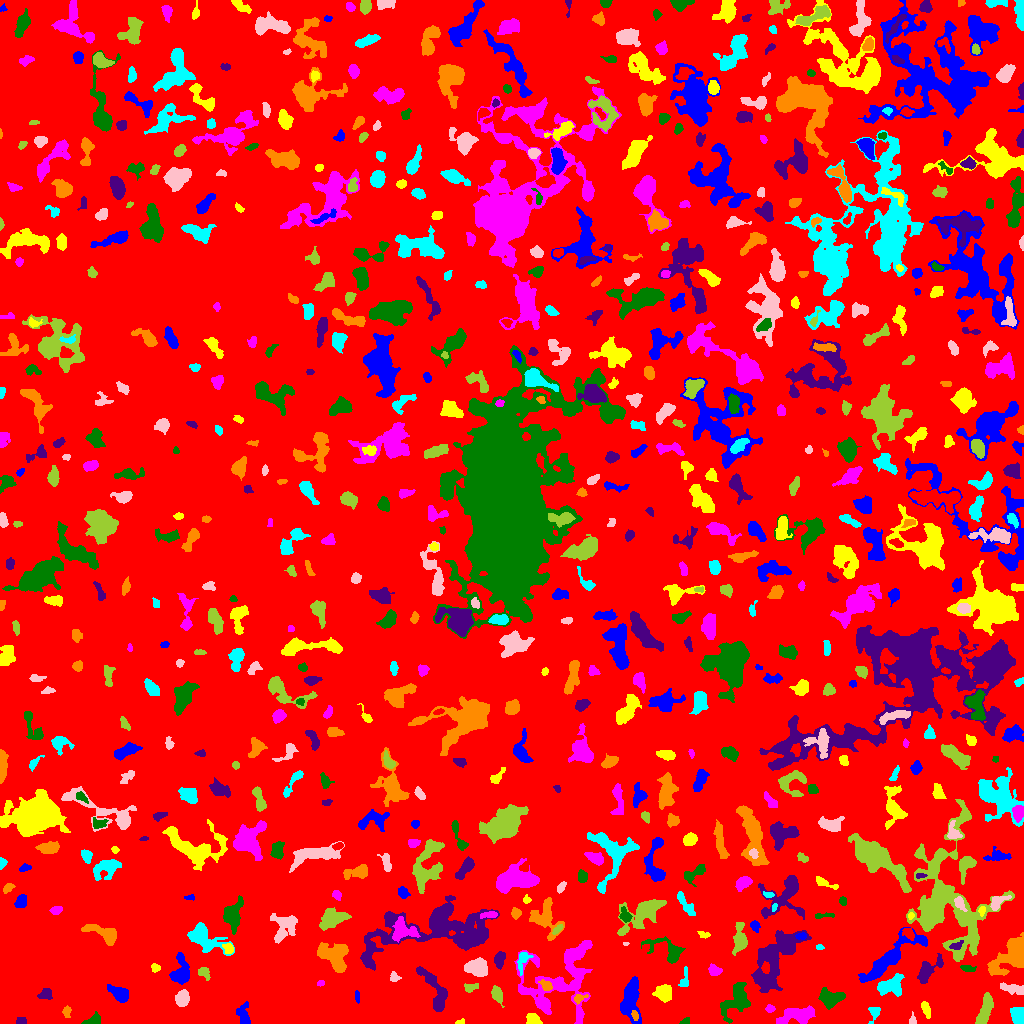

Data behind this chart, as committed beside it:
ID, X, Y, A, B, theta, total_flux, mu_max, mu_median, mu_mean, R_fwhm, R_e, R10, R90, x_start, x_end, y_start, y_end, area, greylevel
0, 524.6, 509.6, 297.9, 294.7, -0.8462, 1600638, 13.0, 2.0, 2.008, 52.96, 234.5, 88.06, 382.1, 0, 1023, 0, 1023, 797112, 2.008
1, 630.8, 24.76, 10.95, 4.374, 1.54, 2289, 10.0, 3.5, 3.867, 8.215, 7.356, 2.764, 11.74, 620, 641, 0, 47, 592, 7.867
2, 459.9, 1.369, 2.459, 1.197, 0.1929, 111.0, 5.0, 3.0, 2.581, 2.764, 2.034, 0.7979, 3.038, 455, 464, 0, 5, 43, 6.581
3, 795.9, 7.736, 10.51, 3.871, 0.2127, 1582, 9.0, 3.0, 3.432, 5.836, 6.91, 2.523, 10.63, 776, 815, 0, 18, 461, 7.432
4, 685.2, 1.763, 2.012, 1.389, 0.5409, 97.0, 5.0, 1.0, 1.732, 2.326, 1.871, 0.5642, 3.141, 679, 689, 0, 6, 56, 6.732
5, 21.62, 2.247, 2.478, 1.829, -0.04352, 158.0, 6.0, 2.0, 2.194, 2.821, 2.459, 0.7979, 4.184, 16, 26, 0, 6, 72, 7.194
6, 634.7, 8.16, 2.609, 1.504, -1.198, 169.0, 5.0, 2.5, 2.641, 3.192, 2.523, 0.9772, 3.909, 631, 638, 3, 13, 64, 11.64
7, 874.6, 11.14, 3.799, 2.576, 1.28, 261.0, 5.0, 2.0, 2.071, 4.184, 3.192, 1.262, 4.82, 868, 880, 0, 16, 126, 10.07
8, 912.1, 2.619, 2.665, 1.874, 1.438, 97.0, 5.0, 1.0, 1.54, 1.596, 2.257, 0.5642, 3.785, 909, 916, 0, 12, 63, 6.54
9, 984.7, 13.72, 8.702, 2.699, 1.243, 1151, 7.0, 4.0, 3.405, 7.356, 5.944, 2.459, 8.974, 975, 993, 0, 31, 338, 7.405
10, 373.2, 3.5, 2.291, 1.249, -0.0, 80.0, 3.0, 1.0, 1.176, 3.192, 2.185, 0.7979, 3.141, 370, 377, 0, 8, 68, 9.176
11, 243.6, 6.265, 5.435, 2.791, -1.352, 324.0, 5.0, 1.0, 1.528, 3.656, 3.868, 1.382, 6.507, 236, 250, 0, 22, 212, 6.528
12, 532.4, 4.665, 3.498, 2.648, -0.4127, 463.0, 6.0, 3.0, 3.193, 5.078, 3.742, 1.493, 5.89, 526, 542, 0, 10, 145, 7.193
13, 769.9, 14.73, 2.055, 1.529, -0.0351, 70.0, 3.0, 1.0, 1.029, 2.523, 2.111, 0.7979, 3.432, 765, 775, 11, 19, 68, 6.029
14, 93.05, 3.016, 4.418, 2.271, 0.3453, 489.0, 7.0, 4.0, 3.569, 4.853, 3.7, 1.493, 5.528, 81, 100, 0, 12, 137, 7.569
15, 434.4, 33.15, 14.51, 4.207, -1.108, 1542, 6.0, 3.0, 3.066, 9.657, 7.136, 2.821, 11.06, 416, 447, 12, 57, 503, 7.066
16, 66.65, 12.11, 2.795, 1.901, 1.534, 161.0, 4.0, 2.0, 1.894, 3.909, 2.764, 1.128, 4.549, 62, 71, 6, 18, 85, 6.894
17, 1018, 8.571, 3.794, 3.336, -1.223, 1318, 14.0, 7.0, 6.188, 5.836, 4.514, 1.784, 6.817, 1010, 1023, 0, 16, 213, 10.19
18, 182.2, 25.15, 3.715, 2.971, 1.137, 1071, 12.0, 5.0, 5.224, 5.412, 4.297, 1.693, 6.747, 175, 189, 17, 34, 205, 9.224
19, 496.7, 29.18, 3.673, 2.121, -1.183, 339.0, 5.0, 2.0, 2.042, 4.549, 3.568, 1.382, 5.499, 491, 504, 16, 38, 166, 7.042
20, 142.2, 17.59, 4.493, 2.162, -0.2584, 271.0, 4.0, 2.0, 1.783, 5.14, 3.613, 1.382, 5.698, 134, 152, 11, 23, 152, 6.783
21, 356.7, 26.87, 2.717, 1.013, -1.463, 55.0, 2.0, 1.0, 0.9483, 3.523, 2.034, 0.7979, 3.241, 355, 359, 20, 33, 58, 7.948
22, 925.5, 14.97, 4.487, 1.779, -1.199, 246.0, 5.0, 2.0, 1.984, 3.241, 3.385, 1.262, 5.441, 921, 930, 5, 22, 124, 6.984
23, 543, 19.66, 3.002, 2.051, -0.3367, 364.0, 7.0, 3.5, 3.37, 4.146, 3.241, 1.262, 4.918, 537, 549, 15, 25, 108, 10.37
24, 831.2, 25.48, 6.484, 3.907, 0.07112, 1025, 6.0, 3.0, 2.988, 8.019, 5.89, 2.394, 9.045, 818, 845, 14, 36, 343, 8.988
25, 45.63, 29.7, 3.08, 2.273, 0.7055, 259.0, 5.0, 2.0, 1.933, 3.742, 3.241, 1.262, 5.232, 37, 52, 24, 35, 134, 6.933
26, 578.9, 25.11, 3.079, 1.751, 0.2447, 110.0, 4.0, 1.0, 1.236, 2.985, 2.394, 0.7979, 4.068, 574, 588, 19, 29, 89, 8.236
27, 889.7, 37.18, 6.55, 4.087, 0.2596, 2080, 15.0, 5.0, 5.375, 5.67, 5.809, 2.185, 9.288, 877, 904, 27, 50, 387, 11.37
28, 1010, 35.44, 6.937, 1.946, -0.1831, 275.0, 4.0, 1.0, 1.341, 5.046, 4.146, 1.596, 6.628, 1000, 1023, 29, 41, 205, 6.341
29, 469.6, 36.2, 3.557, 2.205, 0.2125, 235.0, 4.0, 2.0, 2.217, 4.687, 3.192, 1.262, 5.046, 464, 478, 31, 40, 106, 6.217
30, 402.8, 21.95, 8.842, 5.116, -0.6695, 1125, 6.0, 3.0, 2.698, 8.387, 6.507, 2.523, 10.01, 390, 420, 5, 34, 417, 6.698
31, 119.6, 29.44, 5.402, 3.035, -0.5723, 1456, 13.0, 5.0, 5.6, 5.171, 4.886, 1.871, 7.919, 107, 128, 21, 39, 260, 8.6
32, 664.1, 30.34, 4.53, 3.936, -0.4289, 724.0, 5.0, 3.0, 2.817, 6.676, 5.232, 2.111, 8.058, 652, 671, 21, 39, 257, 6.817
33, 320.6, 40.6, 1.705, 1.244, 0.5468, 68.0, 5.0, 1.0, 1.545, 1.693, 1.693, 0.5642, 2.985, 317, 324, 37, 43, 44, 11.55
34, 735.7, 23.51, 9.544, 5.765, 1.02, 1553, 8.0, 3.0, 2.739, 7.919, 7.399, 2.706, 11.4, 720, 750, 0, 41, 567, 8.739
35, 928.4, 53.1, 8.903, 3.527, 0.7918, 873.0, 6.0, 3.0, 2.622, 7.378, 5.614, 2.257, 8.704, 917, 943, 40, 70, 333, 8.622
36, 546, 37.81, 3.343, 2.211, -0.6233, 191.0, 3.0, 2.0, 1.721, 4.583, 3.478, 1.382, 5.262, 538, 552, 33, 44, 111, 8.721
37, 684.4, 43.96, 5.662, 2.092, 1.387, 237.0, 4.0, 2.0, 1.959, 5.14, 3.568, 1.262, 5.412, 678, 688, 37, 57, 121, 5.959
38, 394, 46.02, 2.151, 1.774, -0.9839, 144.0, 5.0, 1.0, 1.735, 2.821, 2.326, 0.7979, 3.785, 390, 401, 42, 52, 83, 7.735
39, 204.1, 50.76, 3.303, 2.355, -0.8238, 283.0, 5.0, 2.0, 2.398, 3.949, 3.338, 1.262, 5.293, 198, 210, 43, 56, 118, 6.398
40, 284.2, 52.94, 10.61, 5.279, -1.023, 1032, 5.0, 2.0, 2.335, 7.485, 6.77, 2.646, 10.33, 272, 301, 30, 68, 442, 6.335
41, 181, 51.47, 7.222, 4.132, 1.487, 2132, 13.0, 5.0, 5.567, 6.408, 5.997, 2.326, 9.641, 169, 189, 39, 71, 383, 8.567
42, 154.8, 55.5, 2.016, 1.788, 0.0, 148.0, 5.0, 2.0, 2.056, 2.932, 2.394, 0.7979, 3.785, 151, 160, 51, 60, 72, 7.056
43, 714.5, 52.83, 2.999, 2.48, -0.488, 380.0, 6.0, 3.0, 2.992, 4.754, 3.432, 1.382, 5.412, 708, 722, 48, 60, 127, 7.992
44, 967.4, 55.25, 4.11, 1.589, -0.1718, 169.0, 4.0, 2.0, 1.817, 4.029, 3.038, 1.128, 4.886, 960, 976, 52, 58, 93, 6.817
45, 499.3, 64.06, 3.874, 2.286, 1.394, 635.0, 9.0, 4.0, 4.045, 4.618, 3.785, 1.493, 5.917, 494, 505, 54, 72, 157, 8.045
46, 1011, 67.91, 11.18, 6.148, 0.8269, 3344, 12.0, 4.0, 4.196, 8.425, 8.311, 3.141, 13.52, 987, 1023, 48, 91, 797, 8.196
47, 522.6, 62.55, 6.546, 2.678, 1.283, 251.0, 3.0, 2.0, 1.53, 5.202, 4.37, 1.784, 6.58, 517, 533, 48, 71, 164, 7.53
48, 476.5, 55.92, 5.347, 3.92, -0.1344, 2439, 15.0, 7.0, 6.969, 6.555, 5.809, 2.326, 9.132, 464, 487, 47, 66, 350, 9.969
49, 944.9, 120.9, 32.87, 19.09, -1.514, 17761, 33.0, 4.0, 5.082, 6.457, 16.7, 4.514, 29.16, 906, 1014, 62, 224, 3495, 8.082
50, 255.9, 66.52, 2.518, 1.888, -0.143, 258.0, 7.0, 3.0, 3.225, 3.29, 2.821, 0.9772, 4.37, 251, 262, 62, 71, 80, 7.225
51, 887.1, 63.18, 19.27, 4.357, 0.6897, 3959, 17.0, 3.0, 4.433, 5.614, 8.292, 2.877, 14.47, 858, 927, 41, 96, 893, 9.433
52, 228.7, 75.04, 2.718, 2.134, -0.9035, 419.0, 10.0, 4.0, 4.232, 3.613, 2.932, 1.128, 4.687, 222, 233, 70, 80, 99, 12.23
53, 562.5, 47.44, 21.88, 17.86, 0.8128, 7151, 13.0, 3.0, 3.882, 7.225, 13.7, 4.549, 21.64, 514, 592, 0, 83, 1842, 6.882
54, 666.8, 73.62, 11.62, 5.185, -0.4205, 1003, 6.0, 2.0, 2.477, 7.611, 6.457, 2.394, 9.869, 641, 685, 60, 87, 405, 6.477
55, 956.3, 77.83, 3.497, 1.804, 0.4343, 275.0, 6.0, 3.0, 3.022, 4.146, 3.038, 1.262, 4.754, 949, 963, 74, 83, 91, 12.02
56, 334.9, 67.22, 7.687, 5.561, -0.9004, 3610, 15.0, 5.0, 6.027, 7.756, 7.114, 2.821, 11.52, 317, 348, 51, 81, 599, 12.03
57, 819.6, 75.96, 1.917, 1.178, -0.02454, 77.0, 4.0, 2.0, 1.791, 2.877, 1.871, 0.5642, 2.932, 816, 824, 74, 79, 43, 8.791
58, 625.6, 79.58, 1.512, 0.9248, 0.1664, 43.0, 4.0, 2.0, 1.87, 2.111, 1.493, 0.5642, 2.326, 623, 629, 78, 81, 23, 7.87
59, 739.9, 83.48, 6.973, 3.1, 1.531, 1312, 12.0, 3.0, 4.139, 5.109, 4.951, 1.871, 8.667, 732, 747, 68, 101, 317, 8.139
... 686 more rows
